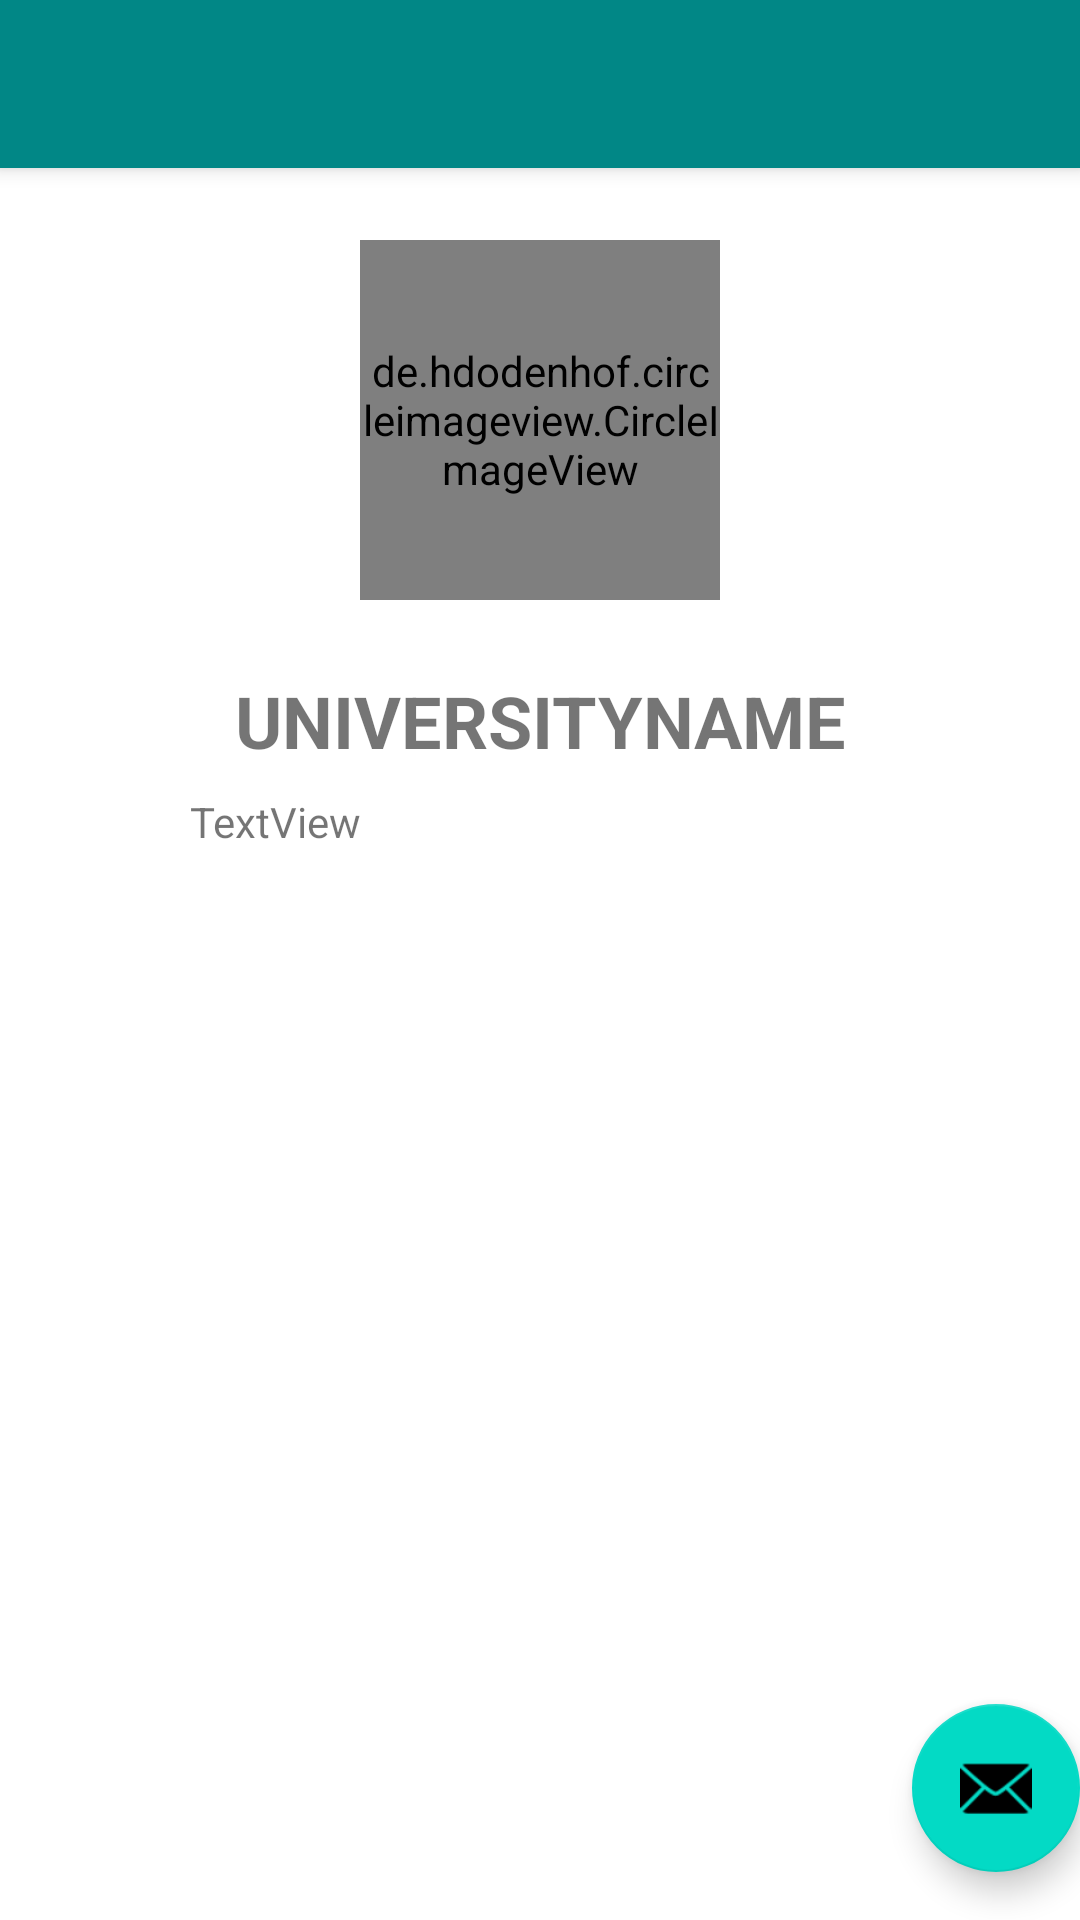

Reconstruct the res/layout file that produces this screen, plus the resources it refers to.
<!-- AndroidManifest.xml: activity theme Theme.NewProject.NoActionBar -->
<!-- res/layout/activity_detail.xml -->
<?xml version="1.0" encoding="utf-8"?>
<androidx.coordinatorlayout.widget.CoordinatorLayout xmlns:android="http://schemas.android.com/apk/res/android"
    xmlns:app="http://schemas.android.com/apk/res-auto"
    xmlns:tools="http://schemas.android.com/tools"
    android:layout_width="match_parent"
    android:layout_height="match_parent"
    tools:context=".DetailActivity">

    <com.google.android.material.appbar.AppBarLayout
        android:layout_width="match_parent"
        android:layout_height="wrap_content"
        android:theme="@style/Theme.NewProject.AppBarOverlay">

        <androidx.appcompat.widget.Toolbar
            android:id="@+id/toolbar"
            android:layout_width="match_parent"
            android:layout_height="?attr/actionBarSize"
            android:background="?attr/colorPrimary"
            app:popupTheme="@style/Theme.NewProject.PopupOverlay" />

    </com.google.android.material.appbar.AppBarLayout>

    <include android:id="@+id/detail_content"
        layout="@layout/content_detail" />

    <com.google.android.material.floatingactionbutton.FloatingActionButton
        android:id="@+id/fab"
        android:layout_width="wrap_content"
        android:layout_height="wrap_content"
        android:layout_gravity="bottom|end"
        android:layout_marginEnd="@dimen/fab_margin"
        android:layout_marginBottom="16dp"
        app:srcCompat="@android:drawable/ic_dialog_email" />

</androidx.coordinatorlayout.widget.CoordinatorLayout>
<!-- res/layout/content_detail.xml (included above) -->
<?xml version="1.0" encoding="utf-8"?>
<androidx.constraintlayout.widget.ConstraintLayout xmlns:android="http://schemas.android.com/apk/res/android"
    xmlns:app="http://schemas.android.com/apk/res-auto"
    xmlns:tools="http://schemas.android.com/tools"
    android:layout_width="match_parent"
    android:layout_height="match_parent"
    android:padding="8dp"
    app:layout_behavior="@string/appbar_scrolling_view_behavior">

    <de.hdodenhof.circleimageview.CircleImageView
        android:id="@+id/circleImageView"
        style="@style/image_view"
        android:layout_marginTop="16dp"
        tools:src="@drawable/university"
        app:civ_border_overlay="true"
        app:civ_border_color="@color/teal_700"
        app:layout_constraintEnd_toEndOf="parent"
        app:layout_constraintStart_toStartOf="parent"
        app:layout_constraintTop_toTopOf="parent" />

    <TextView
        android:id="@+id/textView"
        style="@style/title_item.detail"
        android:text="@string/universityname"
        app:layout_constraintEnd_toEndOf="parent"
        app:layout_constraintStart_toStartOf="parent"
        app:layout_constraintTop_toBottomOf="@+id/circleImageView" />

    <LinearLayout
        android:layout_width="0dp"
        android:layout_height="wrap_content"
        android:orientation="horizontal"
        android:layout_marginTop="8dp"
        app:layout_constraintEnd_toEndOf="@id/textView"
        app:layout_constraintStart_toStartOf="@id/textView"
        app:layout_constraintTop_toBottomOf="@+id/textView">

        <ImageView
            android:layout_width="match_parent"
            android:layout_height="wrap_content"
            android:layout_weight="9"
            android:layout_gravity="center_vertical"
            app:srcCompat="@drawable/location"
            tools:ignore="ContentDescription" />

        <TextView
            android:id="@+id/detail_location"
            android:layout_width="match_parent"
            android:layout_height="wrap_content"
            android:layout_marginStart="8dp"
            android:layout_weight="1"
            android:maxLines="4"
            android:text="TextView" />
    </LinearLayout>

</androidx.constraintlayout.widget.ConstraintLayout>
<!-- resources referenced by this layout -->
<resources>
  <string name="universityname">UniversityName</string>
  <style name="Theme.NewProject.AppBarOverlay" parent="ThemeOverlay.AppCompat.Dark.ActionBar" />
  <style name="Theme.NewProject.PopupOverlay" parent="ThemeOverlay.AppCompat.Light" />
  <style name="image_view">
          <item name="android:layout_width">120dp</item>
          <item name="android:layout_height">120dp</item>
          <item name="android:layout_alignParentStart">true</item>
          <item name="android:layout_alignParentTop">true</item>
      </style>
  <style name="title_item.detail">
          <item name="android:layout_centerInParent">true</item>
          <item name="android:textAlignment">center</item>
          <item name="textAllCaps">true</item>
          <item name="android:textSize">24sp</item>
          <item name="android:layout_marginTop">24dp</item>
      </style>
  <style name="Theme.NewProject.NoActionBar">
          <item name="windowActionBar">false</item>
          <item name="windowNoTitle">true</item>
      </style>
  <!-- not gathered from this repository: default colours our renderer supplied (Android Studio template values) -->
  <color name="teal_700">#FF018786</color>
</resources>
